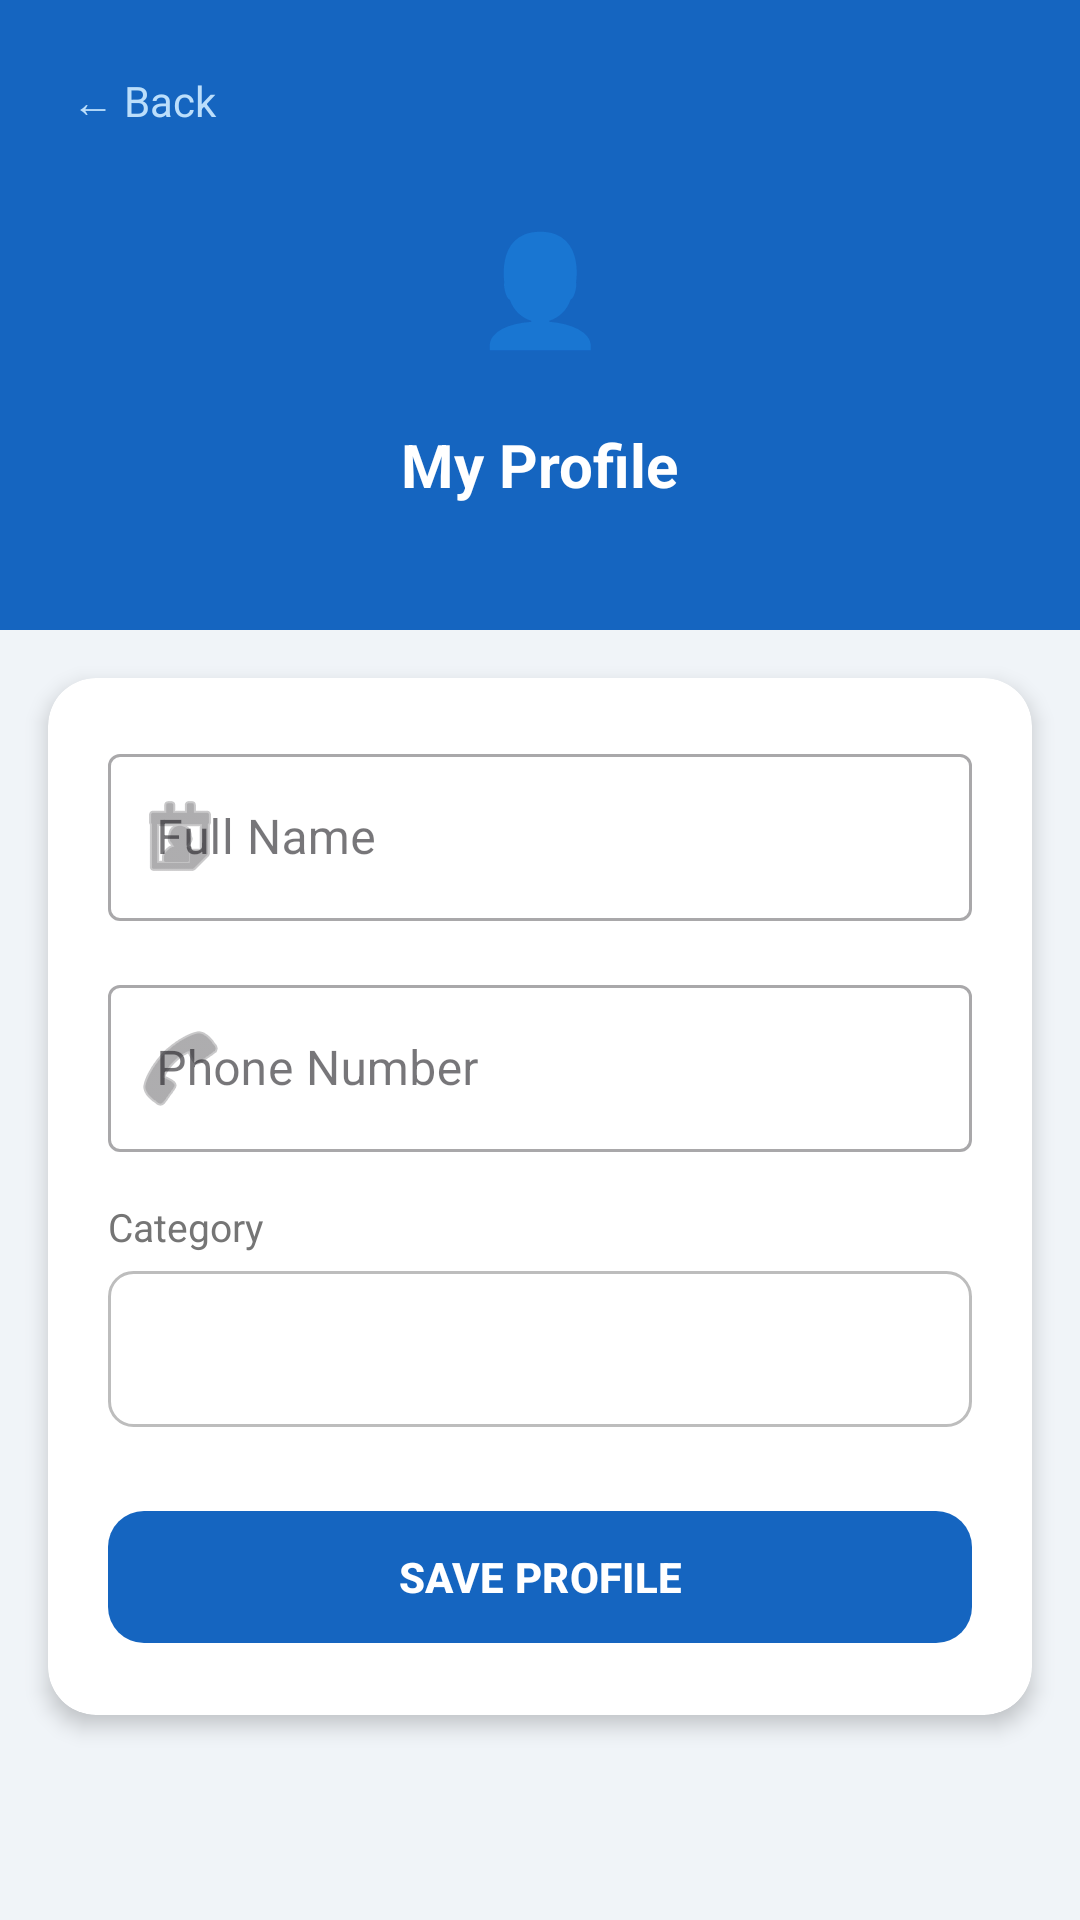

Layout XML and referenced resources for this Android screen:
<!-- AndroidManifest.xml: activity theme Theme.CollegeAdmission.NoActionBar -->
<!-- res/layout/activity_profile.xml -->
<?xml version="1.0" encoding="utf-8"?>
<ScrollView
    xmlns:android="http://schemas.android.com/apk/res/android"
    xmlns:app="http://schemas.android.com/apk/res-auto"
    android:layout_width="match_parent"
    android:layout_height="match_parent"
    android:background="@color/light_gray">

    <LinearLayout
        android:layout_width="match_parent"
        android:layout_height="wrap_content"
        android:orientation="vertical">

        
        <LinearLayout
            android:layout_width="match_parent"
            android:layout_height="wrap_content"
            android:background="@color/primary"
            android:gravity="center"
            android:orientation="vertical"
            android:padding="20dp">

            <TextView
                android:id="@+id/tvBack"
                android:layout_width="match_parent"
                android:layout_height="wrap_content"
                android:layout_marginBottom="12dp"
                android:padding="4dp"
                android:text="@string/back"
                android:textColor="#BBDEFB"
                android:textSize="14sp" />

            <TextView
                android:layout_width="72dp"
                android:layout_height="72dp"
                android:textColor="@android:color/white"
                android:gravity="center"
                android:padding="8dp"
                android:text="👤"
                android:textSize="36sp" />

            <TextView
                android:layout_width="wrap_content"
                android:layout_height="wrap_content"
                android:layout_marginTop="10dp"
                android:text="My Profile"
                android:textColor="@color/white"
                android:textSize="20sp"
                android:textStyle="bold" />

            <TextView
                android:id="@+id/tvEmail"
                android:layout_width="wrap_content"
                android:layout_height="wrap_content"
                android:layout_marginTop="4dp"
                android:textColor="#BBDEFB"
                android:textSize="13sp" />
        </LinearLayout>

        
        <androidx.cardview.widget.CardView
            android:layout_width="match_parent"
            android:layout_height="wrap_content"
            android:layout_margin="16dp"
            app:cardCornerRadius="16dp"
            app:cardElevation="4dp">

            <LinearLayout
                android:layout_width="match_parent"
                android:layout_height="wrap_content"
                android:orientation="vertical"
                android:padding="20dp">

                <com.google.android.material.textfield.TextInputLayout
                    style="@style/Widget.MaterialComponents.TextInputLayout.OutlinedBox"
                    android:layout_width="match_parent"
                    android:layout_height="wrap_content"
                    android:layout_marginBottom="16dp"
                    android:hint="Full Name"
                    app:startIconDrawable="@android:drawable/ic_menu_my_calendar">
                    <com.google.android.material.textfield.TextInputEditText
                        android:id="@+id/etName"
                        android:layout_width="match_parent"
                        android:layout_height="wrap_content"
                        android:inputType="textPersonName" />
                </com.google.android.material.textfield.TextInputLayout>

                <com.google.android.material.textfield.TextInputLayout
                    style="@style/Widget.MaterialComponents.TextInputLayout.OutlinedBox"
                    android:layout_width="match_parent"
                    android:layout_height="wrap_content"
                    android:layout_marginBottom="16dp"
                    android:hint="Phone Number"
                    app:startIconDrawable="@android:drawable/ic_menu_call">
                    <com.google.android.material.textfield.TextInputEditText
                        android:id="@+id/etPhone"
                        android:layout_width="match_parent"
                        android:layout_height="wrap_content"
                        android:inputType="phone" />
                </com.google.android.material.textfield.TextInputLayout>

                <TextView
                    android:layout_width="wrap_content"
                    android:layout_height="wrap_content"
                    android:layout_marginBottom="6dp"
                    android:text="Category"
                    android:textColor="@color/gray"
                    android:textSize="13sp" />

                <Spinner
                    android:id="@+id/spinnerCategory"
                    android:layout_width="match_parent"
                    android:layout_height="52dp"
                    android:background="@drawable/spinner_bg"
                    android:layout_marginBottom="24dp"
                    android:padding="8dp" />

                <com.google.android.material.button.MaterialButton
                    android:id="@+id/btnSave"
                    android:layout_width="match_parent"
                    android:layout_height="52dp"
                    android:text="SAVE PROFILE"
                    android:textStyle="bold"
                    app:cornerRadius="12dp"
                    app:backgroundTint="@color/primary" />

                <ProgressBar
                    android:id="@+id/progressBar"
                    android:layout_width="wrap_content"
                    android:layout_height="wrap_content"
                    android:layout_gravity="center"
                    android:layout_marginTop="8dp"
                    android:visibility="gone" />
            </LinearLayout>
        </androidx.cardview.widget.CardView>

    </LinearLayout>
</ScrollView>
<!-- resources referenced by this layout -->
<resources>
  <color name="gray">#757575</color>
  <color name="light_gray">#F0F4F8</color>
  <color name="primary">#1565C0</color>
  <color name="white">#FFFFFF</color>
  <!-- drawable spinner_bg (drawable) -->
  <?xml version="1.0" encoding="utf-8"?>
  <shape xmlns:android="http://schemas.android.com/apk/res/android">
      <stroke android:width="1dp" android:color="#BDBDBD" />
      <corners android:radius="8dp" />
      <solid android:color="@color/white" />
  </shape>
  <string name="back">← Back</string>
  <style name="Theme.CollegeAdmission.NoActionBar" parent="Theme.CollegeAdmission" />
  <style name="Theme.CollegeAdmission" parent="Theme.Material3.DayNight.NoActionBar">
  
          <item name="colorPrimary">@color/primary</item>
          <item name="colorOnPrimary">@color/onPrimary</item>
  
          <item name="android:colorBackground">@color/background</item>
  
          <item name="android:textColorPrimary">@color/textPrimary</item>
          <item name="android:textColorSecondary">@color/textSecondary</item>
  
      </style>
  <color name="onPrimary">#FFFFFF</color>
  <color name="background">#FFFFFF</color>
  <color name="textPrimary">#000000</color>
  <color name="textSecondary">#444444</color>
</resources>
